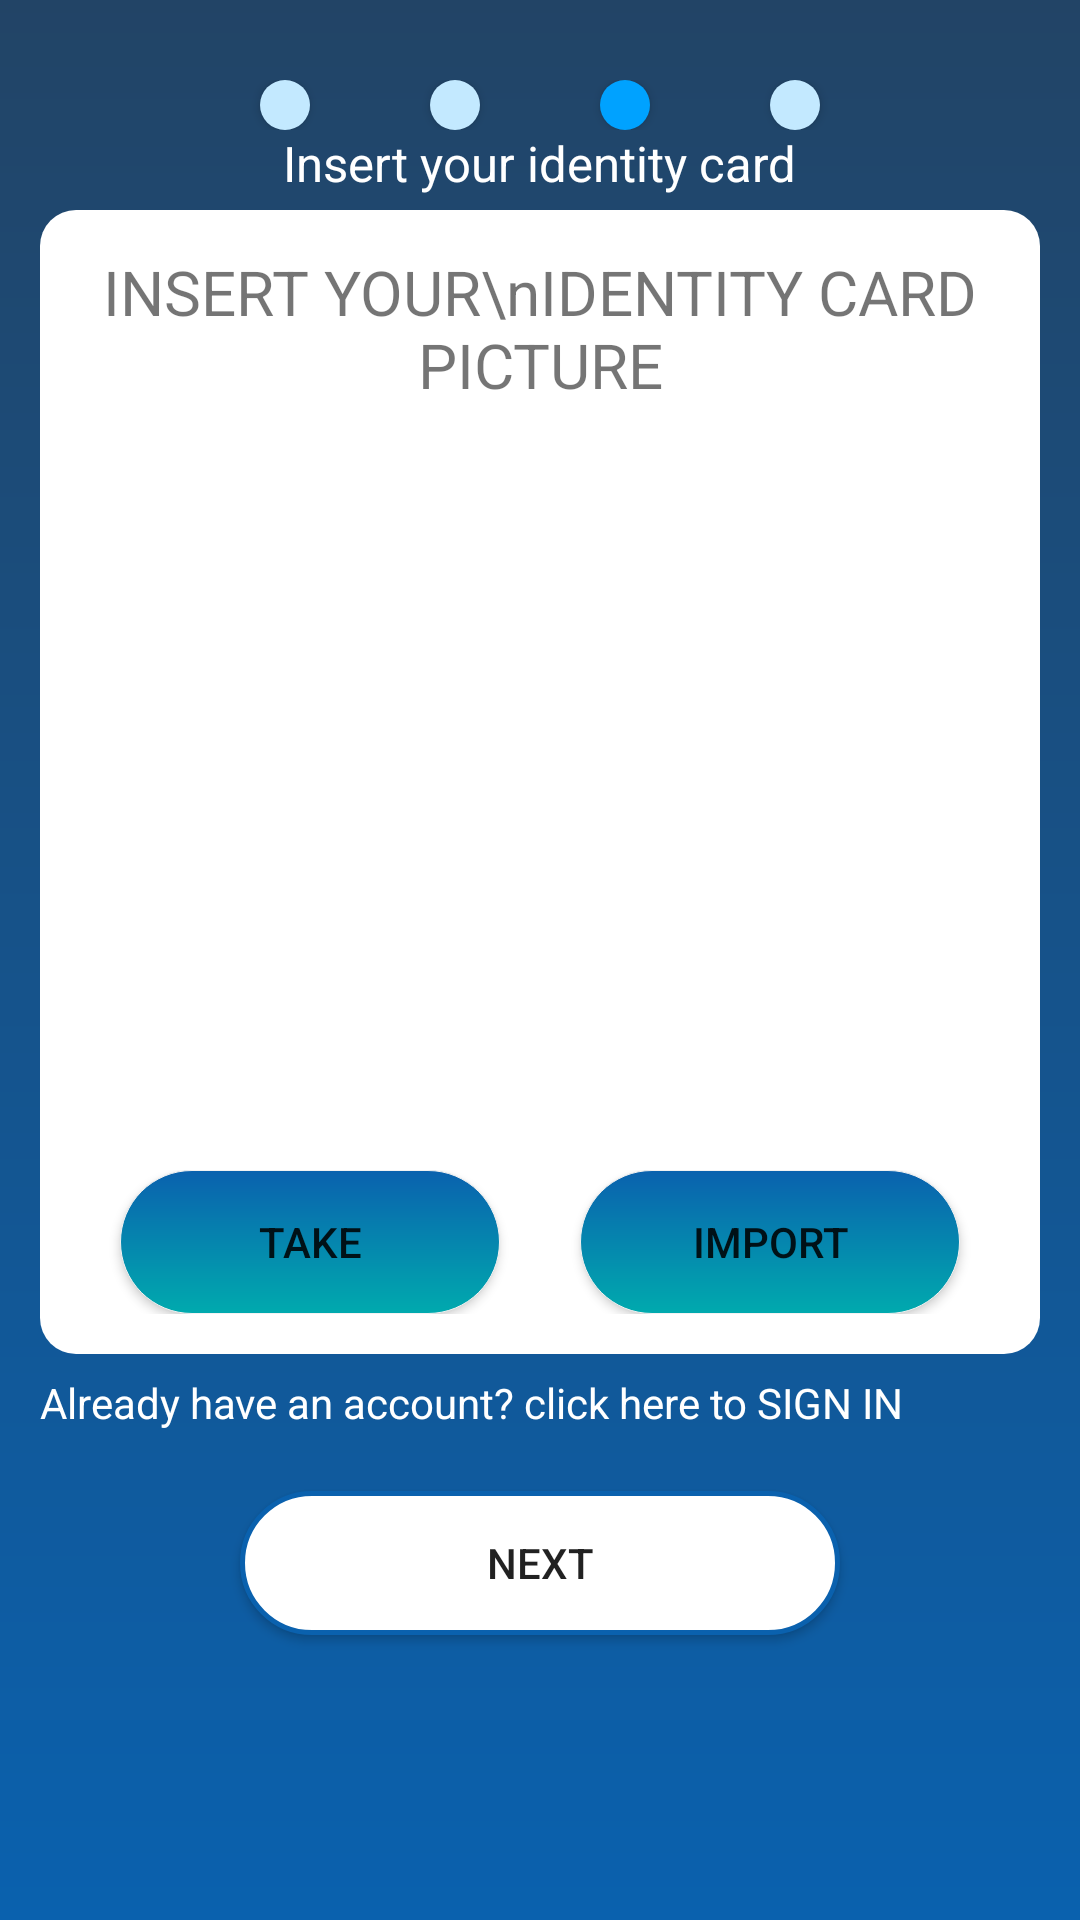

Reconstruct the res/layout file that produces this screen, plus the resources it refers to.
<!-- AndroidManifest.xml: application theme AppTheme -->
<!-- res/layout/activity_register3.xml -->
<?xml version="1.0" encoding="utf-8"?>
<RelativeLayout
    xmlns:android="http://schemas.android.com/apk/res/android"
    xmlns:app="http://schemas.android.com/apk/res-auto"
    xmlns:tools="http://schemas.android.com/tools"
    android:layout_width="match_parent"
    android:layout_height="match_parent"
    android:padding="40px"
    tools:context=".MainActivity"
    android:background="@drawable/bgdarkblue">

    <LinearLayout
        android:id="@+id/stepper"
        android:layout_width="wrap_content"
        android:layout_height="wrap_content"
        android:orientation="horizontal"
        android:layout_marginTop="40px"
        android:layout_centerHorizontal="true">
        <Button
            android:layout_width="50px"
            android:layout_height="50px"
            android:layout_marginHorizontal="60px"
            android:background="@drawable/stepper1"/>
        <Button
            android:layout_width="50px"
            android:layout_height="50px"
            android:layout_marginHorizontal="60px"
            android:background="@drawable/stepper1"/>
        <Button
            android:layout_width="50px"
            android:layout_height="50px"
            android:layout_marginHorizontal="60px"
            android:background="@drawable/stepper3"/>
        <Button
            android:layout_width="50px"
            android:layout_height="50px"
            android:layout_marginHorizontal="60px"
            android:background="@drawable/stepper1"/>
    </LinearLayout>
    <TextView
        android:layout_width="wrap_content"
        android:layout_height="wrap_content"
        android:text="Insert your identity card"
        android:textColor="#ffffff"
        android:textSize="8pt"
        android:layout_below="@+id/stepper"
        android:layout_centerHorizontal="true"/>

    <LinearLayout
        android:id="@+id/photoForm"
        android:layout_width="match_parent"
        android:layout_height="wrap_content"
        android:orientation="vertical"
        android:padding="40px"
        android:layout_marginTop="80px"
        android:background="@drawable/cardviewbg"
        android:layout_below="@+id/stepper">
        <TextView
            android:id="@+id/photoTitle"
            android:layout_width="match_parent"
            android:layout_height="wrap_content"
            android:text="INSERT YOUR\nIDENTITY CARD PICTURE"
            android:textAlignment="center"
            android:textSize="10pt"/>
        <RelativeLayout
            android:layout_width="match_parent"
            android:layout_height="wrap_content">
            <ImageView
                android:id="@+id/texture"
                android:layout_width="600px"
                android:layout_height="600px"
                android:layout_marginTop="40px"
                android:layout_centerHorizontal="true"
                android:adjustViewBounds ="true"
                />
        </RelativeLayout>
        <EditText
            android:id="@+id/photo"
            android:maxLines="1"
            android:layout_width="match_parent"
            android:layout_height="wrap_content"
            android:hint="photo"
            android:visibility="invisible"/>
        <LinearLayout
            android:layout_width="match_parent"
            android:layout_height="wrap_content"
            android:orientation="horizontal"
            android:layout_below="@+id/photo">
            <Button
                android:id="@+id/btn_takepicture"
                android:layout_width="match_parent"
                android:layout_height="wrap_content"
                android:text="Take"
                android:layout_weight="1"
                android:layout_marginLeft="40px"
                android:layout_marginRight="40px"
                android:background="@drawable/gradientbg"
                />
            <Button
                android:id="@+id/btn_importpicture"
                android:layout_width="match_parent"
                android:layout_height="wrap_content"
                android:text="Import"
                android:layout_weight="1"
                android:layout_marginLeft="40px"
                android:layout_marginRight="40px"
                android:background="@drawable/gradientbg"
                />
        </LinearLayout>
    </LinearLayout>
    <TextView
        android:id="@+id/signin"
        android:layout_below="@+id/photoForm"
        android:layout_width="match_parent"
        android:layout_height="wrap_content"
        android:layout_marginVertical="20px"
        android:textColor="#ffffff"
        android:clickable="true"
        android:text="Already have an account? click here to SIGN IN"/>
    <Button
        android:id="@+id/register3nextBtn"
        android:layout_width="600px"
        android:layout_height="wrap_content"
        android:text="NEXT"
        android:layout_marginTop="40px"
        android:layout_centerHorizontal="true"
        android:background="@drawable/borderbg"
        android:layout_below="@+id/signin"/>
</RelativeLayout>
<!-- resources referenced by this layout -->
<resources>
  <!-- drawable bgdarkblue (drawable) -->
  <?xml version="1.0" encoding="utf-8"?>
  <shape xmlns:android="http://schemas.android.com/apk/res/android"
      android:shape="rectangle">
      <gradient android:startColor="#0a61ae"
          android:endColor="#224466"
          android:angle="90" />
  </shape>
  <!-- drawable borderbg (drawable) -->
  <?xml version="1.0" encoding="utf-8"?>
  <shape xmlns:android="http://schemas.android.com/apk/res/android"
      android:shape="rectangle">
      <gradient android:startColor="#FFFFFF"
          android:endColor="#ffffff"
          android:angle="270" />
      <corners android:radius="30dp" />
      <stroke
          android:width="5px"
          android:color="#0a61ae" />
  </shape>
  <!-- drawable cardviewbg (drawable) -->
  <?xml version="1.0" encoding="utf-8"?>
  <shape xmlns:android="http://schemas.android.com/apk/res/android"
      android:shape="rectangle">
      <gradient android:startColor="#FFFFFF"
          android:endColor="#ffffff"
          android:angle="270" />
      <corners android:radius="12dp" />
  </shape>
  <!-- drawable gradientbg (drawable) -->
  <?xml version="1.0" encoding="utf-8"?>
  <shape xmlns:android="http://schemas.android.com/apk/res/android"
      android:shape="rectangle">
      <gradient android:startColor="#0a61ae"
          android:endColor="#00aaae"
          android:angle="270" />
      <corners android:radius="30dp" />
      <stroke
          android:width="1px"
          android:color="#f2f2f2" />
  </shape>
  <!-- drawable stepper1 (drawable) -->
  <?xml version="1.0" encoding="utf-8"?>
  <shape
      xmlns:android="http://schemas.android.com/apk/res/android"
      android:shape="oval"
      >
      <gradient
          android:startColor="#c3e9ff"
          android:endColor="#c3e9ff"
          android:angle="270"
          />
      <size
          android:height="50px"
          android:width="50px"/>
  </shape>
  <!-- drawable stepper3 (drawable) -->
  <?xml version="1.0" encoding="utf-8"?>
  <shape
      xmlns:android="http://schemas.android.com/apk/res/android"
      android:shape="oval"
      >
      <gradient
          android:startColor="#00a2ff"
          android:endColor="#00a2ff"
          android:angle="270"
          />
      <size
          android:height="50px"
          android:width="50px"/>
  </shape>
  <style name="AppTheme" parent="Theme.AppCompat.Light.NoActionBar">
          <item name="colorPrimary">@color/colorPrimary</item>
          <item name="colorPrimaryDark">@color/colorPrimaryDark</item>
          <item name="colorAccent">@android:color/holo_blue_light</item>
      </style>
  <!-- not gathered from this repository: default colours our renderer supplied (Android Studio template values) -->
  <color name="colorPrimary">#FF6200EE</color>
  <color name="colorPrimaryDark">#FF3700B3</color>
</resources>
